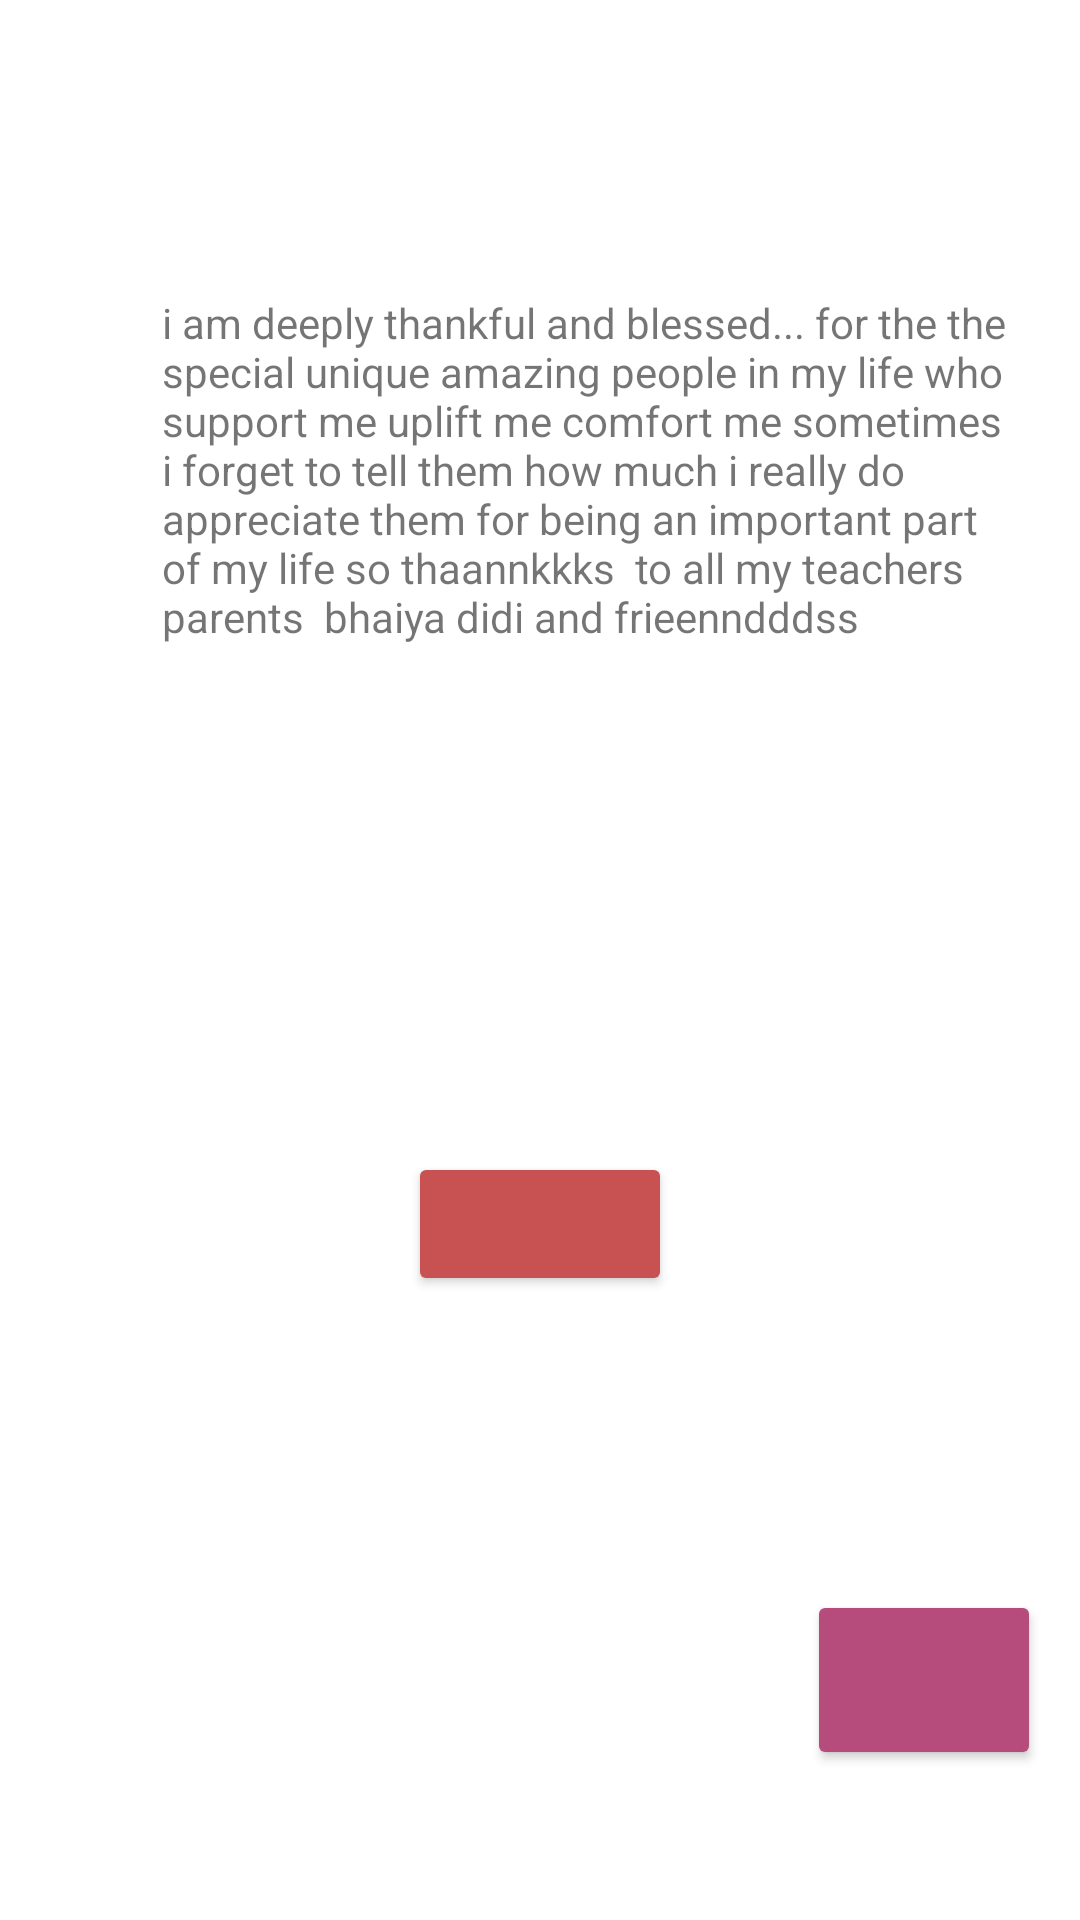

Layout XML and referenced resources for this Android screen:
<!-- AndroidManifest.xml: application theme Theme.ChangeBackgroundColour -->
<!-- res/layout/aboutus.xml -->
<?xml version="1.0" encoding="utf-8"?>
<RelativeLayout xmlns:android="http://schemas.android.com/apk/res/android"
    xmlns:app="http://schemas.android.com/apk/res-auto"
    xmlns:tools="http://schemas.android.com/tools"
    android:layout_width="match_parent"
    android:layout_height="match_parent">


    <Button
        android:id="@+id/ola"
        android:layout_width="78dp"
        android:layout_height="60dp"
        android:layout_alignParentTop="true"
        android:layout_alignParentEnd="true"
        android:layout_alignParentRight="true"
        android:layout_marginTop="530dp"
        android:layout_marginEnd="13dp"
        android:layout_marginRight="13dp"
        app:backgroundTint="#B64C7B"
        app:icon="@drawable/instagram1" />

    <TextView
        android:id="@+id/textView7"
        android:layout_width="289dp"
        android:layout_height="236dp"
        android:layout_alignParentStart="true"
        android:layout_alignParentLeft="true"
        android:layout_alignParentTop="true"
        android:layout_centerHorizontal="true"
        android:layout_marginStart="54dp"
        android:layout_marginLeft="54dp"
        android:layout_marginTop="98dp"
        android:text="i am deeply thankful and blessed... for the the special unique amazing people in my life who support me uplift me comfort me sometimes i forget to tell them how much i really do appreciate them for being an important part of my life so thaannkkks  to all my teachers parents  bhaiya didi and frieenndddss" />

    <Button
        android:id="@+id/button2"
        android:layout_width="wrap_content"
        android:layout_height="wrap_content"
        android:layout_alignParentBottom="true"
        android:layout_centerHorizontal="true"
        android:layout_marginBottom="208dp"
        app:backgroundTint="#C85151" />

</RelativeLayout>
<!-- resources referenced by this layout -->
<resources>
  <style name="Theme.ChangeBackgroundColour" parent="Theme.MaterialComponents.DayNight.DarkActionBar">
          
          <item name="colorPrimary">@color/purple_500</item>
          <item name="colorPrimaryVariant">@color/purple_700</item>
          <item name="colorOnPrimary">@color/white</item>
          
          <item name="colorSecondary">@color/teal_200</item>
          <item name="colorSecondaryVariant">@color/teal_700</item>
          <item name="colorOnSecondary">@color/black</item>
          
          <item name="android:statusBarColor" tools:targetApi="l">?attr/colorPrimaryVariant</item>
          
      </style>
  <!-- not gathered from this repository: default colours our renderer supplied (Android Studio template values) -->
  <color name="purple_500">#FF6200EE</color>
  <color name="purple_700">#FF3700B3</color>
  <color name="teal_200">#FF03DAC5</color>
  <color name="teal_700">#FF018786</color>
  <color name="black">#FF000000</color>
  <color name="white">#FFFFFFFF</color>
</resources>
